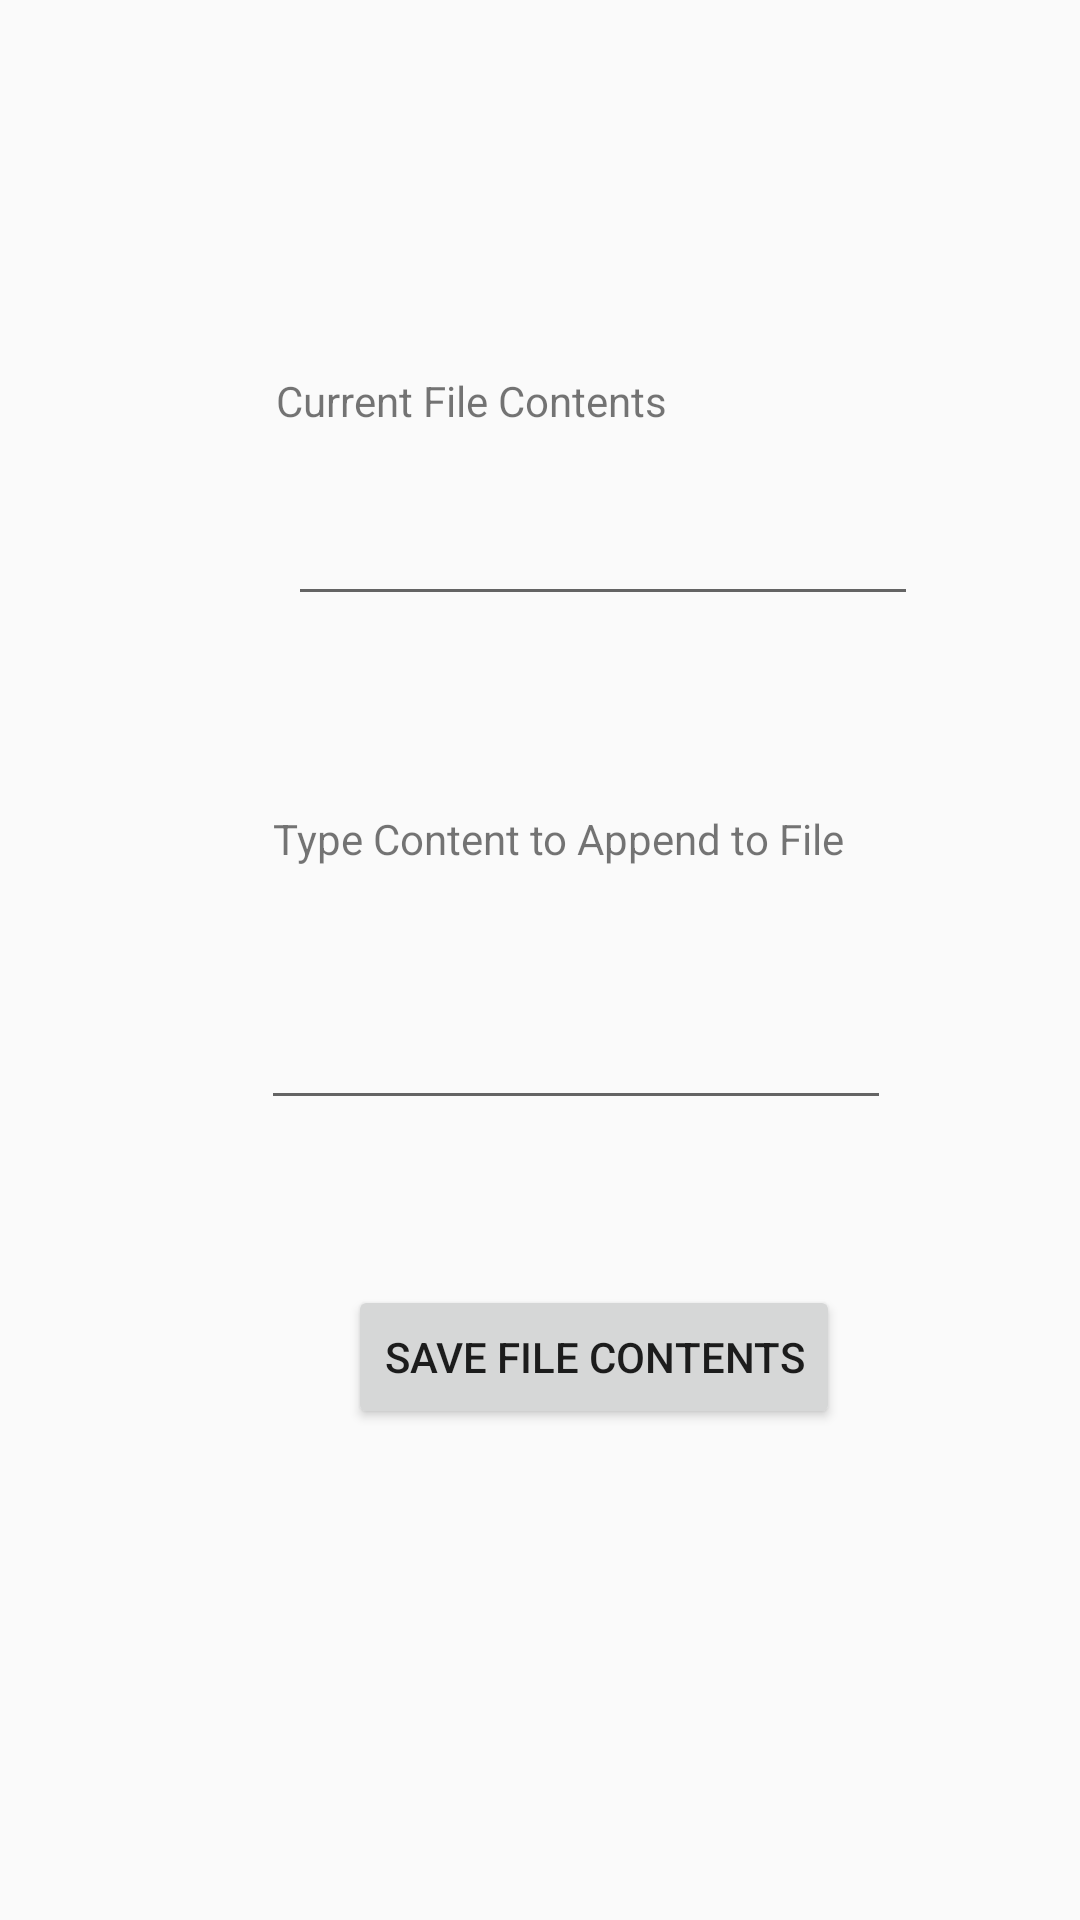

This screen was rendered from an Android layout file. Write that file and the resources it references.
<!-- AndroidManifest.xml: application theme Theme.Comp1011Winter2023Morning -->
<!-- res/layout/activity_file_manipulation.xml -->
<?xml version="1.0" encoding="utf-8"?>
<androidx.constraintlayout.widget.ConstraintLayout
        xmlns:android="http://schemas.android.com/apk/res/android"
        xmlns:tools="http://schemas.android.com/tools"
        xmlns:app="http://schemas.android.com/apk/res-auto"
        android:layout_width="match_parent"
        android:layout_height="match_parent"
        tools:context=".FileManipulationActivity">

    <TextView
            android:text="Current File Contents"
            android:layout_width="wrap_content"
            android:layout_height="wrap_content" android:id="@+id/textView"
            app:layout_constraintTop_toTopOf="parent" app:layout_constraintStart_toStartOf="parent"
            android:layout_marginTop="124dp" android:layout_marginStart="92dp"/>
    <EditText
            android:layout_width="wrap_content"
            android:layout_height="wrap_content"
            android:inputType="textMultiLine"
            android:gravity="start|top"
            android:ems="10"
            android:id="@+id/fileContents"
            app:layout_constraintStart_toStartOf="@+id/textView" android:layout_marginTop="21dp"
            android:layout_marginStart="4dp"
            app:layout_constraintTop_toBottomOf="@+id/textView"/>
    <TextView
            android:text="Type Content to Append to File"
            android:layout_width="wrap_content"
            android:layout_height="wrap_content" android:id="@+id/textView2"
            app:layout_constraintStart_toStartOf="@+id/contentToWrite"
            android:layout_marginStart="4dp" android:layout_marginBottom="43dp"
            app:layout_constraintBottom_toTopOf="@+id/contentToWrite"/>
    <EditText
            android:layout_width="wrap_content"
            android:layout_height="wrap_content"
            android:inputType="textMultiLine"
            android:gravity="start|top"
            android:ems="10"
            android:id="@+id/contentToWrite"
            app:layout_constraintTop_toTopOf="parent" app:layout_constraintStart_toStartOf="parent"
            android:layout_marginTop="332dp" android:layout_marginStart="87dp"/>
    <Button
            android:text="Save File Contents"
            android:layout_width="wrap_content"
            android:layout_height="wrap_content" android:id="@+id/button"
            android:layout_marginTop="55dp"
            app:layout_constraintTop_toBottomOf="@+id/contentToWrite" android:layout_marginEnd="17dp"
            app:layout_constraintEnd_toEndOf="@+id/contentToWrite"
            android:onClick="onSaveClick"/>
</androidx.constraintlayout.widget.ConstraintLayout>
<!-- resources referenced by this layout -->
<resources>
  <style name="Theme.Comp1011Winter2023Morning" parent="Theme.AppCompat.Light.DarkActionBar">
          
          <item name="colorPrimary">@color/purple_500</item>
          <item name="colorPrimaryVariant">@color/purple_700</item>
          <item name="colorOnPrimary">@color/white</item>
          
          <item name="colorSecondary">@color/teal_200</item>
          <item name="colorSecondaryVariant">@color/teal_700</item>
          <item name="colorOnSecondary">@color/black</item>
          
          <item name="android:statusBarColor" tools:targetApi="l">?attr/colorPrimaryVariant</item>
          
      </style>
  <!-- not gathered from this repository: default colours our renderer supplied (Android Studio template values) -->
  <color name="purple_500">#FF6200EE</color>
  <color name="purple_700">#FF3700B3</color>
  <color name="teal_200">#FF03DAC5</color>
  <color name="teal_700">#FF018786</color>
  <color name="black">#FF000000</color>
  <color name="white">#FFFFFFFF</color>
</resources>
